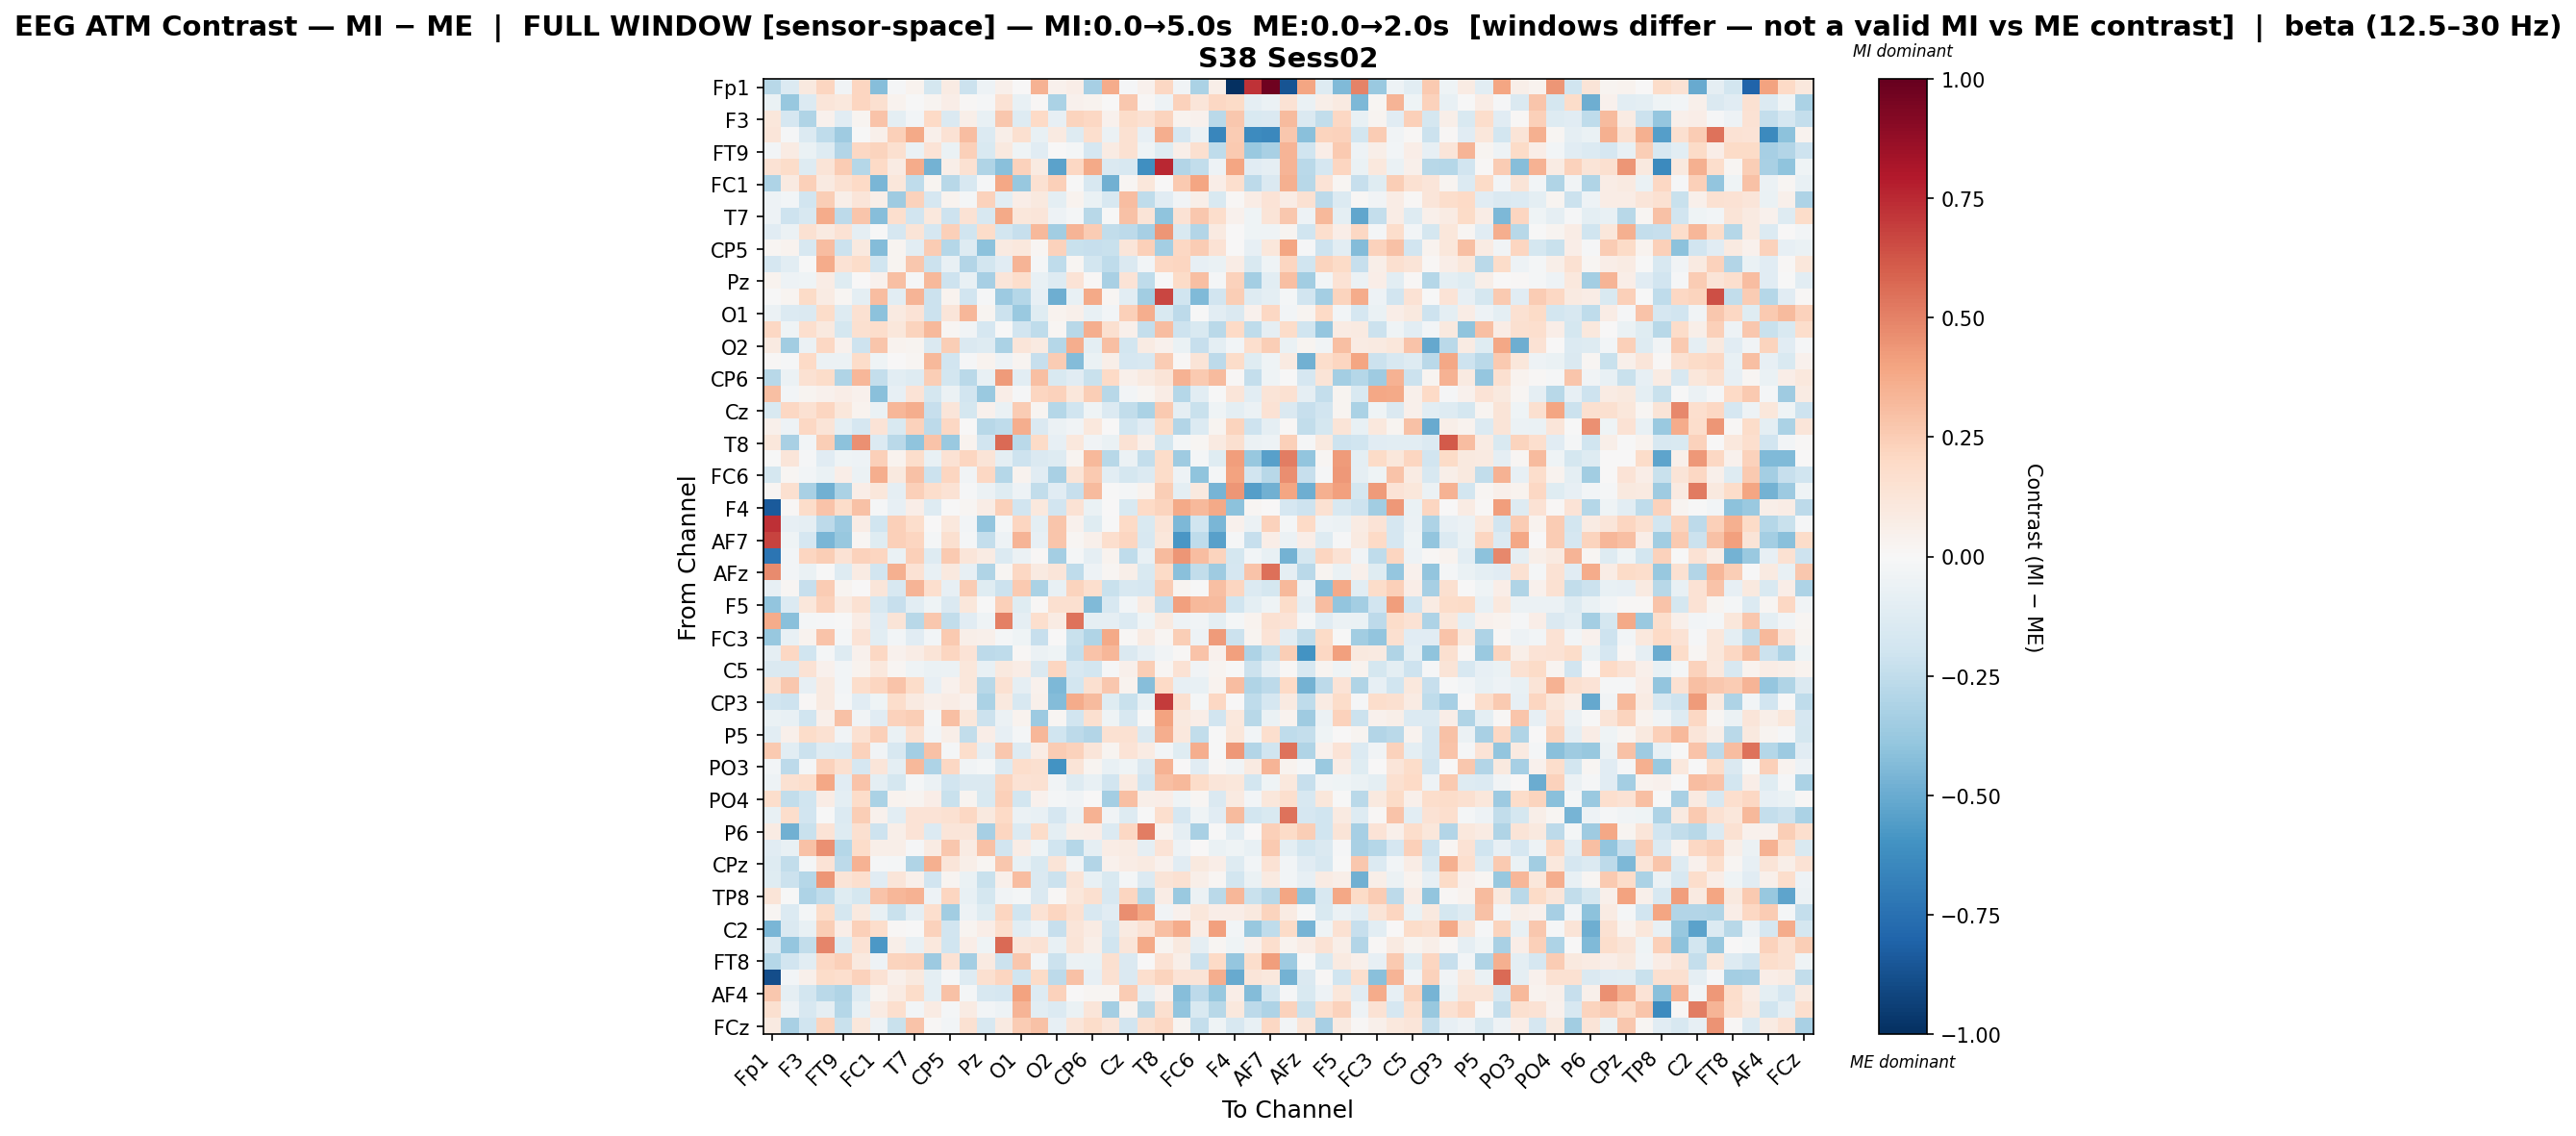

The file beside this chart, header and first rows:
, Fp1, Fz, F3, F7, FT9, FC5, FC1, C3, T7, TP9, CP5, CP1, Pz, P7, O1, Oz, O2, P4, CP6, CP2, Cz, C4, T8
Fp1, -0.2804, -0.1384, 0.09891, 0.2164, -0.03376, 0.2121, -0.4266, -0.01411, 0.03452, -0.1746, 0.07878, -0.2175, -0.05176, 0.05064, 0.003729, 0.3508, 0.04638, 0.07023, -0.3293, 0.3737, -0.0138, 0.04504, 0.205
Fz, -0.06423, -0.3803, -0.1333, 0.1186, 0.1021, 0.2127, 0.1566, 0.03476, -0.002977, 0.0277, 0.06967, 0.0134, -0.01157, 0.1476, -0.0722, 0.01017, -0.3175, 0.04684, 0.03126, 0.003922, 0.2704, 0.01129, -0.05205
F3, 0.1142, -0.1664, -0.2993, 0.04576, -0.1118, 0.02891, 0.2869, -0.09398, -0.0285, 0.1965, -0.1462, 0.05627, -0.07096, 0.2662, -0.1262, 0.1975, -0.08388, 0.2214, 0.2043, 0.04589, 0.1808, 0.1518, 0.2257
F7, 0.1219, -0.0132, -0.1406, -0.2534, -0.3516, -0.00345, 0.05464, 0.2388, 0.3807, 0.04711, 0.1472, 0.312, -0.1357, 0.05805, 0.161, -0.07033, 0.08674, -0.1269, 0.1644, -0.06133, 0.1511, -0.08238, 0.3619
FT9, -0.02691, 0.08387, -0.06689, -0.1324, -0.2951, 0.2103, 0.2229, 0.1563, -0.06614, 0.1339, -0.06627, 0.2399, -0.1546, 0.09802, -0.04586, -0.1117, 0.005024, -0.02008, -0.1654, 0.07993, 0.1561, -0.0409, -0.124
FC5, 0.1422, 0.1798, -0.1251, 0.1265, 0.2546, -0.2875, 0.1993, 0.08281, 0.374, -0.4757, 0.06006, 0.1534, -0.2999, -0.4171, 0.2283, 0.08636, -0.5374, 0.2062, 0.3811, -0.1407, -0.1584, -0.6108, 0.7553
FC1, -0.3105, 0.09086, 0.241, 0.09297, 0.1524, 0.1981, -0.4558, 0.1108, -0.2544, 0.02511, -0.279, -0.1636, -0.0108, 0.3848, -0.3806, 0.1509, 0.238, -0.004624, -0.164, -0.4823, 0.02005, 0.1148, 0.006328
C3, -0.04727, -0.02665, -0.1917, 0.2477, 0.05637, 0.1233, 0.05895, -0.3552, 0.2309, -0.1708, 0.03679, -0.01848, 0.2292, -0.1068, 0.06483, 0.1, -0.09445, 0.03643, -0.0675, -0.1617, 0.3049, -0.2546, -0.1135
T7, -0.05098, -0.2031, -0.1565, 0.3725, -0.2592, 0.2802, -0.424, 0.1717, -0.1875, 0.1028, -0.209, 0.1442, -0.1608, 0.3762, 0.1149, 0.1208, -0.05126, -0.01686, -0.2786, -0.006072, 0.2942, 0.1299, -0.4046
TP9, -0.1112, -0.05481, 0.1525, 0.08777, 0.1457, -0.08921, -0.002371, -0.168, 0.1297, -0.1672, 0.2361, -0.2012, 0.1825, -0.1855, -0.2287, 0.3259, -0.348, 0.3377, 0.2535, -0.2431, -0.2655, -0.3341, 0.4444
CP5, 0.01917, 0.03879, -0.1638, 0.3079, -0.2111, 0.09452, -0.4365, 0.02909, -0.1032, 0.2538, -0.2874, -0.1261, -0.4132, 0.08934, 0.1077, 0.01798, 0.2306, -0.2204, -0.2333, -0.2223, 0.124, 0.2378, -0.3425
CP1, -0.165, -0.1094, -0.002006, 0.3696, 0.1455, 0.1841, -0.1963, 0.02727, 0.2673, -0.2134, -0.073, -0.2931, -0.187, -0.1153, 0.3392, -0.01626, -0.2567, 0.01627, -0.186, -0.2506, -0.1461, -0.02461, 0.2108
Pz, 0.03543, -0.05193, -0.0395, 0.0725, -0.1185, 0.005466, 0.04647, 0.2971, -0.008645, 0.3217, -0.2043, -0.07059, -0.3284, 0.1228, 0.1728, -0.07346, -0.1262, 0.1389, 0.0149, -0.3229, 0.1398, -0.2555, -0.007783
P7, -0.001488, 0.02451, 0.1939, 0.08306, 0.01803, -0.09431, 0.3047, -0.1041, 0.3367, -0.2122, 0.03422, -0.1935, -0.01223, -0.3596, -0.2848, -0.07933, -0.485, -0.07712, 0.3801, 0.02007, -0.1036, -0.3467, 0.6683
O1, -0.06006, -0.1371, -0.146, 0.1873, -0.128, 0.1515, -0.4067, 0.09021, 0.1333, -0.2134, 0.1238, 0.3347, 0.02987, -0.2144, -0.3679, -0.123, 0.03682, 0.04917, -0.07463, -0.03112, 0.2412, 0.366, -0.152
Oz, 0.2054, -0.04615, 0.1713, 0.09796, -0.1754, 0.1612, 0.1782, 0.1162, 0.2206, 0.3215, 0.01708, -0.03416, -0.1668, -0.004667, -0.1903, -0.2554, 0.02123, -0.2755, 0.363, 0.1571, 0.05106, -0.2398, 0.3051
O2, 0.08638, -0.3509, -0.05823, 0.2097, 0.04496, -0.2076, 0.2757, 0.03391, 0.0237, -0.1464, 0.247, -0.1456, -0.1321, -0.3193, 0.1231, 0.08793, -0.2862, 0.3652, -0.09788, 0.3026, -0.1865, 0.07841, 0.04086
P4, 0.01104, -0.009701, 0.2031, -0.06241, -0.06102, 0.1865, -0.04659, 0.004139, 0.01896, 0.3234, -0.1896, -0.008913, 0.03837, -0.05028, 0.02852, -0.2314, 0.2546, -0.4314, -0.06443, 0.05951, -0.1659, -0.1628, 0.2563
CP6, -0.2787, -0.05815, 0.1548, 0.1821, -0.3043, 0.3348, -0.242, -0.1069, -0.132, 0.2462, -0.18, -0.2712, -0.07709, 0.4228, -0.109, 0.3013, -0.1512, -0.1137, -0.2246, 0.2003, 0.04778, 0.09283, 0.1306
CP2, 0.3015, -0.02935, 0.02794, 0.04299, 0.06939, 0.044, -0.4198, -0.07932, 0.1371, -0.1723, -0.05628, -0.1881, -0.3723, 0.06811, -0.01388, 0.2161, 0.2331, 0.1119, 0.248, -0.2812, -0.03101, 0.01842, 0.07807
Cz, -0.1512, 0.2052, 0.1519, 0.217, 0.1141, 0.03747, -0.06722, 0.3309, 0.3624, -0.2342, 0.1214, -0.1723, 0.04282, -0.06658, 0.254, 0.03095, -0.2884, -0.1955, -0.0399, -0.1352, -0.2499, -0.3187, 0.2643
C4, 0.04926, -0.04774, 0.2077, 0.1259, -0.09453, -0.1692, 0.1397, -0.1535, 0.2276, -0.2623, 0.2063, 0.0002585, -0.2751, -0.2506, 0.3594, -0.1463, -0.0617, -0.03515, 0.1064, 0.006509, -0.187, -0.1128, 0.1915
T8, 0.1131, -0.3234, -0.02455, 0.2436, -0.4136, 0.4547, -0.1399, -0.271, -0.4042, 0.2854, -0.3725, 0.03291, -0.1928, 0.5686, -0.2731, 0.1904, -0.08555, 0.1043, -0.0385, -0.06438, 0.1449, 0.05356, -0.178
FT10, -0.003692, 0.124, -0.01016, -0.1141, -0.04097, -0.0495, 0.236, 0.03227, 0.1779, -0.0736, 0.1449, 0.214, 0.1303, -0.1003, -0.2093, -0.1431, -0.1261, 0.02407, 0.3279, -0.2751, -0.05572, -0.2345, 0.1847
FC6, -0.1737, 0.0208, -0.02725, -0.06745, 0.06339, -0.06131, 0.3624, 0.1014, 0.2913, -0.217, 0.2176, -0.03777, 0.2052, -0.2883, 0.03735, -0.1162, -0.3243, 0.1258, 0.261, -0.1042, -0.1756, -0.1371, 0.1815
FC2, 0.0223, 0.1589, -0.3203, -0.4782, -0.3144, 0.06548, 0.1147, -0.08792, 0.2387, 0.1796, 0.1447, -0.01254, -0.05596, -0.1224, -0.05375, -0.2496, -0.1111, -0.2274, 0.3129, -0.004965, -0.02205, 0.03243, 0.2469
F4, -0.836, 0.009683, 0.1867, 0.2832, 0.1831, 0.2937, -0.01335, -0.07903, 0.0649, -0.1259, -0.005916, 0.01577, 0.07316, 0.2383, -0.1947, 0.1059, -0.1902, 0.1478, -0.06509, 0.007479, -0.1533, 0.1959, 0.225
Fp2, 0.7271, -0.08175, -0.09293, -0.2631, -0.3608, 0.07576, -0.1981, 0.2418, 0.176, 0.006752, 0.1057, -0.02975, -0.3982, -0.02007, 0.214, -0.1005, 0.2737, 0.04561, -0.1248, -0.004867, 0.2012, -0.1488, 0.1273
AF7, 0.676, -0.04642, -0.1689, -0.4609, -0.3809, 0.02321, -0.1191, 0.2367, 0.2153, -0.02033, 0.1606, -0.017, -0.2359, -0.04718, 0.3398, -0.08534, 0.278, 0.01606, 0.0529, 0.1667, 0.2179, -0.1625, 0.1109
AF3, -0.7302, -0.02842, 0.2143, 0.2427, 0.1474, 0.2326, 0.2115, -0.06331, 0.2418, -0.1289, 0.258, 0.1225, 0.08207, -0.139, -0.05747, 0.01209, -0.3368, -0.02314, -0.09001, 0.03801, -0.256, -0.07132, 0.3165
AFz, 0.4704, -0.02789, -0.06461, -0.007562, -0.1255, 0.07941, -0.1935, 0.3516, 0.141, -0.07349, 0.09435, -0.07868, -0.3029, 0.02276, 0.2101, 0.09068, 0.1177, -0.254, -0.04924, 0.02272, 0.06101, -0.1547, 0.1913
F1, -0.0831, 0.02198, -0.2278, 0.256, 0.02607, 0.0003253, 0.1214, -0.1615, 0.3421, 0.1684, -0.08297, 0.2571, -0.1241, -0.2169, 0.2613, -0.3194, -0.07505, 0.2208, 0.1663, -0.2201, -0.1597, -0.168, 0.2517
F5, -0.3926, -0.1352, 0.1123, 0.2292, 0.08199, 0.1546, -0.1598, -0.2288, -0.1044, -0.04662, -0.1417, 0.1112, -0.0005782, 0.2377, -0.1187, 0.01517, 0.158, 0.1598, -0.4434, -0.1568, -0.02952, 0.08525, -0.2301
FT7, 0.3696, -0.4189, -0.01916, -0.0156, -0.002673, 0.07707, -0.1097, 0.1316, -0.2735, 0.2734, -0.2482, -0.1137, -0.03924, 0.5016, -0.08791, 0.1686, 0.08176, 0.5412, -0.0898, -0.0934, -0.138, -0.04646, 0.08734
FC3, -0.3756, -0.07369, 0.03871, 0.2863, -0.01646, 0.1335, -0.1031, -0.02672, -0.1112, -0.0298, 0.2605, 0.05706, 0.05255, -0.02276, -0.0449, -0.2306, 0.0001073, -0.2241, -0.2999, 0.3781, 0.01561, 0.08513, 0.02188
C1, -0.09, 0.208, -0.2023, -0.01608, -0.1291, 0.04321, 0.2083, 0.04366, 0.07286, 0.1267, 0.2113, 0.1353, -0.259, -0.2539, 0.008977, -0.06171, -0.03979, -0.2386, 0.2841, 0.3288, -0.1437, -0.08022, -0.03674
C5, -0.1455, -0.143, 0.1414, 0.04575, -0.02545, 0.03722, 0.1036, 0.01923, -0.04679, -0.06621, -0.06077, 0.1106, -0.07312, 0.0938, 0.0748, -0.146, 0.2142, -0.1591, -0.1805, -0.01136, 0.05126, 0.2461, 0.01847
TP7, 0.1632, 0.273, -0.08356, 0.08632, -0.02872, 0.1795, 0.2174, 0.2862, 0.1847, -0.0788, 0.03927, 0.1143, -0.2747, 0.1493, -0.09229, 0.04542, -0.4493, -0.1844, 0.1639, 0.2714, 0.03341, -0.4223, 0.1988
CP3, -0.1919, -0.2043, 0.009914, 0.09296, -0.02318, -0.1105, -0.04592, 0.1735, 0.08628, 0.0474, 0.07751, 0.03956, -0.3163, 0.09847, -0.1571, 0.05101, -0.4346, 0.3701, 0.3155, -0.1235, -0.2197, -0.07513, 0.7024
P1, -0.06286, -0.07081, -0.2005, 0.0529, 0.2944, -0.03151, -0.111, 0.234, 0.2472, -0.01699, 0.2996, 0.1095, -0.2168, -0.06078, 0.03243, -0.3616, 0.0169, -0.194, 0.1619, -0.04069, -0.1564, -0.007783, 0.4021
P5, -0.1052, 0.05242, 0.1818, 0.1558, -0.03382, 0.1539, 0.2398, -0.06831, 0.1529, -0.03123, 0.06129, -0.2443, 0.06364, -0.08204, -0.01982, 0.333, -0.202, -0.2635, -0.2926, 0.1515, 0.1556, -0.1414, 0.364
PO7, 0.2654, -0.1026, -0.2116, -0.1321, -0.1387, 0.2334, -0.03761, -0.157, -0.338, 0.292, -0.01948, 0.1747, -0.08964, 0.272, -0.1323, 0.07048, 0.2516, 0.2285, 0.1188, 0.02467, 0.1381, 0.07841, -0.03003
PO3, -0.02389, -0.2585, -0.02308, 0.2317, 0.1613, -0.1677, 0.12, -0.09864, 0.3241, -0.3116, 0.2102, -0.0383, -0.01679, -0.1383, 0.1753, 0.1589, -0.5959, 0.1308, 0.03076, -0.07673, -0.03977, -0.1409, 0.3504
POz, -0.04694, 0.1506, 0.176, 0.389, -0.1129, 0.2815, -0.09623, -0.1769, -0.02097, -0.05974, -0.19, -0.1447, -0.1459, 0.2226, 0.1449, 0.15, -0.03507, -0.1251, -0.07683, -0.1879, 0.09009, -0.1945, 0.2999
PO4, 0.172, -0.2452, -0.201, 0.07747, -0.09877, 0.1803, -0.316, 0.03832, 0.02347, 0.06343, -0.2212, 0.02869, -0.1562, 0.2376, -0.1827, 0.03962, -0.01951, -0.03215, 0.0016, -0.3414, 0.3023, 0.06116, 0.06522
PO8, -0.07551, 0.1738, -0.1882, -0.002027, -0.14, 0.2451, 0.0398, -0.1025, 0.1405, 0.1342, 0.1542, 0.2058, 0.09546, 0.2006, -0.056, -0.0736, -0.1717, -0.05869, 0.3505, -0.03313, -0.13, -0.005933, 0.1706
P6, 0.08094, -0.4833, -0.2224, 0.1339, -0.1257, 0.1592, -0.2068, 0.05992, 0.139, -0.138, 0.1236, 0.1181, -0.3305, 0.2171, -0.1335, 0.1855, -0.09393, 0.0585, 0.06322, -0.1332, 0.206, 0.5147, 0.03852
P2, -0.1157, -0.07515, 0.2906, 0.4566, -0.2815, 0.1815, 0.05537, 0.05714, -0.01455, 0.08575, 0.2691, 0.08476, 0.2903, -0.1915, 0.07592, -0.04413, -0.1984, -0.2843, -0.09248, 0.07404, 0.0808, -0.09373, 0.137
CPz, -0.1312, -0.2466, -0.02071, 0.1334, -0.2644, 0.3466, -0.01323, -0.0196, -0.2991, 0.354, 0.1176, 0.06045, 0.02142, 0.2724, -0.07542, -0.1532, 0.1304, -0.03633, -0.2909, 0.04537, 0.07184, 0.09093, 0.04294
CP4, -0.1211, -0.2163, -0.2843, 0.4418, 0.1268, 0.1653, -0.1123, 0.1245, 0.0534, -0.1947, 0.03096, -0.06289, -0.2258, 0.05445, 0.3064, -0.1472, -0.2174, 0.1308, -0.07757, -0.151, -0.01974, -0.1343, 0.1323
TP8, 0.1273, -0.004892, -0.3071, -0.2575, -0.1178, -0.1784, 0.2816, 0.33, 0.3496, -0.05468, 0.2125, -0.07314, -0.1758, -0.03576, -0.01956, -0.1481, 0.008868, 0.1172, 0.1626, -0.1594, 0.2179, -0.2843, 0.07323
C6, 0.01657, -0.1348, -0.01874, 0.1848, -0.1774, 0.09835, -0.07378, -0.2217, -0.08747, 0.1699, -0.3465, -0.05083, -0.1234, 0.2149, -0.1965, 0.1458, 0.2124, 0.1497, -0.1589, -0.1114, 0.4662, 0.3849, -0.03432
C2, -0.4551, -0.147, -0.07332, 0.2495, 0.06691, 0.2414, 0.1723, 0.01244, -0.001856, 0.2333, -0.1942, 0.03005, 0.06647, 0.1695, -0.1061, -0.04874, -0.2289, 0.1182, 0.07931, -0.1575, 0.0925, 0.1467, 0.2986
FC4, -0.1365, -0.3896, -0.2484, 0.4853, -0.1273, 0.1466, -0.5776, 0.05791, -0.07401, 0.1079, -0.1961, 0.0628, -0.03912, 0.5642, 0.1199, 0.1416, -0.07077, 0.1283, 0.06151, -0.1976, 0.1175, 0.38, 0.02365
FT8, -0.285, -0.1931, -0.108, 0.204, 0.2418, 0.09557, -0.05381, 0.2206, 0.2337, -0.3625, 0.1441, -0.338, 0.09166, -0.2169, 0.2693, -0.02419, -0.2119, -0.05657, -0.06299, 0.163, -0.1467, 0.004921, 0.1461
AF8, -0.889, -0.0254, 0.05185, 0.1807, 0.1695, 0.2332, 0.1442, 0.04799, 0.09911, -0.09998, -0.01341, -0.1308, 0.1599, 0.2148, -0.1954, 0.1945, -0.2612, 0.2967, -0.08499, 0.1532, -0.1418, 0.1655, 0.2265
AF4, 0.2714, -0.08994, -0.1799, -0.2717, -0.2991, -0.129, 0.02565, 0.0801, 0.1837, -0.09584, 0.2941, -0.01629, -0.1635, -0.1643, 0.4015, -0.1325, 0.233, 0.002255, 0.01811, 0.02078, 0.2529, -0.08787, 0.04285
F2, 0.1615, -0.05222, -0.1568, -0.09291, -0.2826, -0.07749, 0.08205, 0.1662, -0.02823, 0.07896, -0.01708, 0.08238, -0.02645, -0.04801, 0.3413, -0.1021, -0.139, -0.06714, 0.1226, -0.3408, 0.03227, -0.2739, 0.1563
FCz, 0.09342, -0.3242, -0.1968, 0.2219, -0.2248, 0.1112, -0.04951, -0.2217, 0.2833, 0.0139, -0.02921, 0.1546, -0.1633, 0.09167, 0.2553, 0.2933, -0.0832, 0.1178, 0.1847, 0.124, -0.1899, 0.1617, 0.2075
